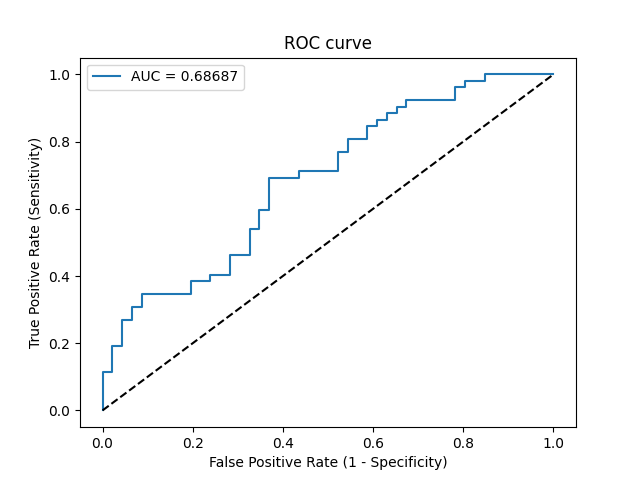

Source data for this figure (header and first rows):
Threshold, Sensitivity, Specificity, NPV, PPV
inf, 0.0, 1.0, 0.4694, 0
0.7595, 0.01923, 1.0, 0.4742, 1.0
0.7171, 0.1154, 1.0, 0.5, 1.0
0.7042, 0.1154, 0.9783, 0.4945, 0.8571
0.6659, 0.1923, 0.9783, 0.5172, 0.9091
0.6634, 0.1923, 0.9565, 0.5116, 0.8333
0.6395, 0.2692, 0.9565, 0.5366, 0.875
0.6356, 0.2692, 0.9348, 0.5309, 0.8235
0.6251, 0.3077, 0.9348, 0.5443, 0.8421
0.6244, 0.3077, 0.913, 0.5385, 0.8
0.6217, 0.3462, 0.913, 0.5526, 0.8182
0.5938, 0.3462, 0.8043, 0.5211, 0.6667
0.5907, 0.3846, 0.8043, 0.5362, 0.6897
0.5836, 0.3846, 0.7609, 0.5224, 0.6452
0.5802, 0.4038, 0.7609, 0.5303, 0.6562
0.5753, 0.4038, 0.7174, 0.5156, 0.6176
0.5734, 0.4615, 0.7174, 0.541, 0.6486
0.5701, 0.4615, 0.6739, 0.5254, 0.6154
0.5631, 0.5385, 0.6739, 0.5636, 0.6512
0.561, 0.5385, 0.6522, 0.5556, 0.6364
0.5533, 0.5962, 0.6522, 0.5882, 0.6596
0.5492, 0.5962, 0.6304, 0.58, 0.6458
0.533, 0.6923, 0.6304, 0.6444, 0.6792
0.5182, 0.6923, 0.5652, 0.619, 0.6429
0.5178, 0.7115, 0.5652, 0.6341, 0.6491
0.4865, 0.7115, 0.4783, 0.5946, 0.6066
0.4681, 0.7692, 0.4783, 0.6471, 0.625
0.4671, 0.7692, 0.4565, 0.6364, 0.6154
0.4628, 0.8077, 0.4565, 0.6774, 0.6269
0.4481, 0.8077, 0.413, 0.6552, 0.6087
0.4184, 0.8462, 0.413, 0.7037, 0.6197
0.4146, 0.8462, 0.3913, 0.6923, 0.6111
0.4123, 0.8654, 0.3913, 0.72, 0.6164
0.4088, 0.8654, 0.3696, 0.7083, 0.6081
0.4068, 0.8846, 0.3696, 0.7391, 0.6133
0.3844, 0.8846, 0.3478, 0.7273, 0.6053
0.3751, 0.9038, 0.3478, 0.7619, 0.6104
0.3665, 0.9038, 0.3261, 0.75, 0.6026
0.358, 0.9231, 0.3261, 0.7895, 0.6076
0.3078, 0.9231, 0.2174, 0.7143, 0.5714
0.2904, 0.9615, 0.2174, 0.8333, 0.5814
0.2817, 0.9615, 0.1957, 0.8182, 0.5747
0.2487, 0.9808, 0.1957, 0.9, 0.5795
0.2215, 0.9808, 0.1522, 0.875, 0.5667
0.1472, 1.0, 0.1522, 1.0, 0.5714
1.4677692767712665e-05, 1.0, 0.0, 0, 0.5306
